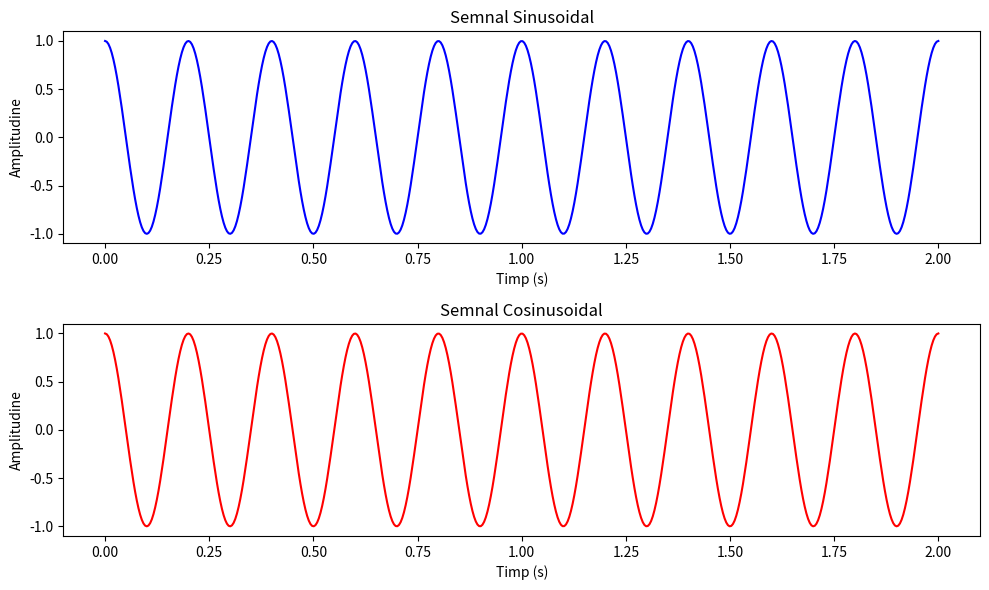

The matplotlib source for this figure:
import numpy
import matplotlib

import numpy as np
import matplotlib.pyplot as plt

# Parametrii semnalului
amplitudine = 1.0      # Amplitudinea semnalului
frecventa = 5.0        # Frecvența semnalului în Hz
faza = np.pi / 2       # Faza în radiani; np.pi/2 va face cele două semnale identice
timp_total = 2.0       # Durata semnalului în secunde

# Generarea semnalului
timp = np.linspace(0, timp_total, int(250 * timp_total))  # 250 de eșantioane pe secundă
semnal_sinus = amplitudine * np.sin(2 * np.pi * frecventa * timp + faza)
semnal_cosinus = amplitudine * np.cos(2 * np.pi * frecventa * timp)

# Crearea subplot-urilor
fig, axs = plt.subplots(2, 1, figsize=(10, 6))

# Primul subplot cu semnalul sinus
axs[0].plot(timp, semnal_sinus, 'b-')
axs[0].set_title('Semnal Sinusoidal')
axs[0].set_xlabel('Timp (s)')
axs[0].set_ylabel('Amplitudine')

# Al doilea subplot cu semnalul cosinus
axs[1].plot(timp, semnal_cosinus, 'r-')
axs[1].set_title('Semnal Cosinusoidal')
axs[1].set_xlabel('Timp (s)')
axs[1].set_ylabel('Amplitudine')

# Afișarea graficelor
plt.tight_layout()
plt.show()
